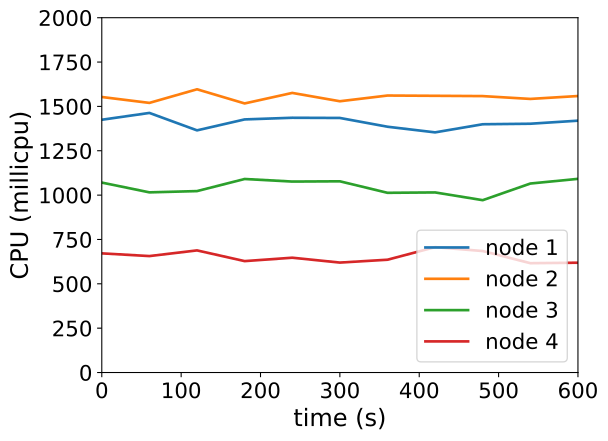

Values plotted in this chart, from the file beside it:
timestamp, ppgcc-m02_pod_amount, ppgcc-m02_memory, ppgcc-m02_cpu, ppgcc-m03_pod_amount, ppgcc-m03_memory, ppgcc-m03_cpu, ppgcc-m04_pod_amount, ppgcc-m04_memory, ppgcc-m04_cpu, ppgcc-m05_pod_amount, ppgcc-m05_memory, ppgcc-m05_cpu
0, 5, 1144028, 1424798170, 5, 1134976, 1553047588, 5, 1119816, 1070649423, 5, 1124876, 671641104
60, 5, 1144424, 1463235442, 5, 1137484, 1519817578, 5, 1117440, 1015531247, 5, 1124876, 656406946
120, 5, 1143368, 1364986574, 5, 1138144, 1596504410, 5, 1119948, 1022655675, 5, 1125668, 688341814
180, 5, 1146008, 1426671938, 5, 1137880, 1516731067, 5, 1125624, 1090857657, 5, 1122632, 627983668
240, 5, 1147988, 1436009422, 5, 1136164, 1576052576, 5, 1121664, 1076367270, 5, 1123424, 647151359
300, 5, 1145876, 1434908714, 5, 1134976, 1529085066, 5, 1123116, 1077825017, 5, 1122764, 619717578
360, 5, 1144952, 1385476040, 5, 1135636, 1561302032, 5, 1120344, 1012998842, 5, 1124876, 635801393
420, 5, 1143104, 1353653192, 5, 1137880, 1559784680, 5, 1122192, 1015133784, 5, 1128836, 706736054
480, 5, 1146272, 1399444028, 5, 1137088, 1558121101, 5, 1119816, 971443837, 5, 1127252, 684761782
540, 5, 1144424, 1402385265, 5, 1134976, 1542201737, 5, 1122852, 1065286732, 5, 1126196, 616268200
600, 5, 1146800, 1419555123, 5, 1134052, 1558510226, 5, 1123380, 1091662363, 5, 1128440, 619015834
